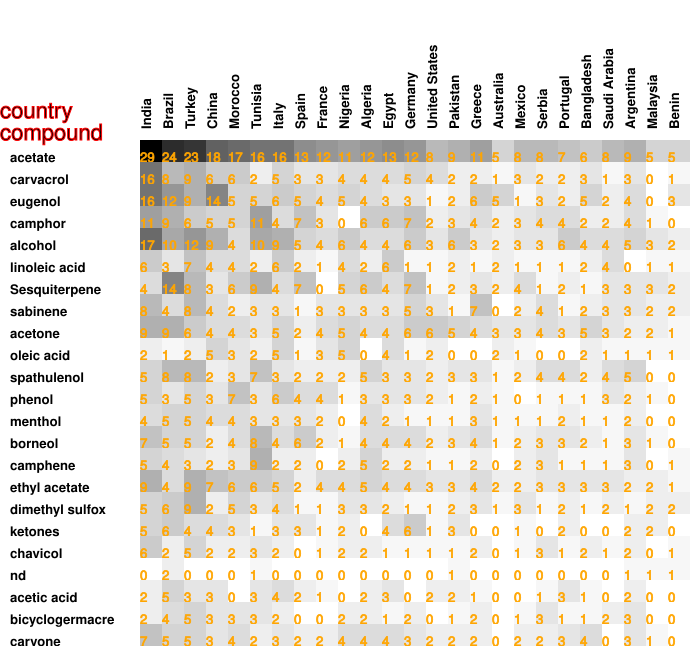

Values plotted in this chart, from the file beside it:
29, 24, 23, 18, 17, 16, 16, 13, 12, 11, 12, 13, 12, 8, 9, 11, 5, 8, 8, 7, 6, 8, 9, 5
16, 8, 9, 6, 6, 2, 5, 3, 3, 4, 4, 4, 5, 4, 2, 2, 1, 3, 2, 2, 3, 1, 3, 0
16, 12, 9, 14, 5, 5, 6, 5, 4, 5, 4, 3, 3, 1, 2, 6, 5, 1, 3, 2, 5, 2, 4, 0
11, 9, 6, 5, 5, 11, 4, 7, 3, 0, 6, 6, 7, 2, 3, 4, 2, 3, 4, 4, 2, 2, 4, 1
17, 10, 12, 9, 4, 10, 9, 5, 4, 6, 4, 4, 6, 3, 6, 3, 2, 3, 3, 6, 4, 4, 5, 3
6, 3, 7, 4, 4, 2, 6, 2, 1, 4, 2, 6, 1, 1, 2, 1, 2, 1, 1, 1, 2, 4, 0, 1
4, 14, 8, 3, 6, 9, 4, 7, 0, 5, 6, 4, 7, 1, 2, 3, 2, 4, 1, 2, 1, 3, 3, 3
8, 4, 8, 4, 2, 3, 3, 1, 3, 3, 3, 3, 5, 3, 1, 7, 0, 2, 4, 1, 2, 3, 3, 2
9, 9, 6, 4, 4, 3, 5, 2, 4, 5, 4, 4, 6, 6, 5, 4, 3, 3, 4, 3, 5, 3, 2, 2
2, 1, 2, 5, 3, 2, 5, 1, 3, 5, 0, 4, 1, 2, 0, 0, 2, 1, 0, 0, 2, 1, 1, 1
5, 8, 8, 2, 3, 7, 3, 2, 2, 2, 5, 3, 3, 2, 3, 3, 1, 2, 4, 4, 2, 4, 5, 0
5, 3, 5, 3, 7, 3, 6, 4, 4, 1, 3, 3, 3, 2, 1, 2, 1, 0, 1, 1, 1, 3, 2, 1
4, 5, 5, 4, 4, 3, 3, 3, 2, 0, 4, 2, 1, 1, 1, 3, 1, 1, 1, 2, 1, 1, 2, 0
7, 5, 5, 2, 4, 8, 4, 6, 2, 1, 4, 4, 4, 2, 3, 4, 1, 2, 3, 3, 2, 1, 3, 1
5, 4, 3, 2, 3, 9, 2, 2, 0, 2, 5, 2, 2, 1, 1, 2, 0, 2, 3, 1, 1, 1, 3, 0
9, 4, 9, 7, 6, 6, 5, 2, 4, 4, 5, 4, 4, 3, 3, 4, 2, 2, 3, 3, 3, 3, 2, 2
5, 6, 9, 2, 5, 3, 4, 1, 1, 3, 3, 2, 1, 1, 2, 3, 1, 3, 1, 2, 1, 2, 1, 2
5, 6, 4, 4, 3, 1, 3, 3, 1, 2, 0, 4, 6, 1, 3, 0, 0, 1, 0, 2, 0, 0, 2, 2
6, 2, 5, 2, 2, 3, 2, 0, 1, 2, 2, 1, 1, 1, 1, 2, 0, 1, 3, 1, 2, 1, 2, 0
0, 2, 0, 0, 0, 1, 0, 0, 0, 0, 0, 0, 0, 0, 1, 0, 0, 0, 0, 0, 0, 0, 1, 1
2, 5, 3, 3, 0, 3, 4, 2, 1, 0, 2, 3, 0, 2, 2, 1, 0, 0, 1, 3, 1, 0, 2, 0
2, 4, 5, 3, 3, 3, 2, 0, 0, 2, 2, 1, 2, 0, 1, 2, 0, 1, 3, 1, 1, 2, 3, 0
7, 5, 5, 3, 4, 2, 3, 2, 2, 4, 4, 4, 3, 2, 2, 2, 0, 2, 2, 3, 4, 0, 3, 1
4, 4, 4, 3, 3, 4, 2, 2, 1, 0, 3, 3, 3, 1, 0, 2, 0, 2, 3, 0, 1, 3, 2, 0
4, 5, 3, 4, 2, 5, 5, 3, 2, 1, 2, 5, 2, 2, 4, 3, 1, 1, 3, 3, 2, 1, 1, 2
